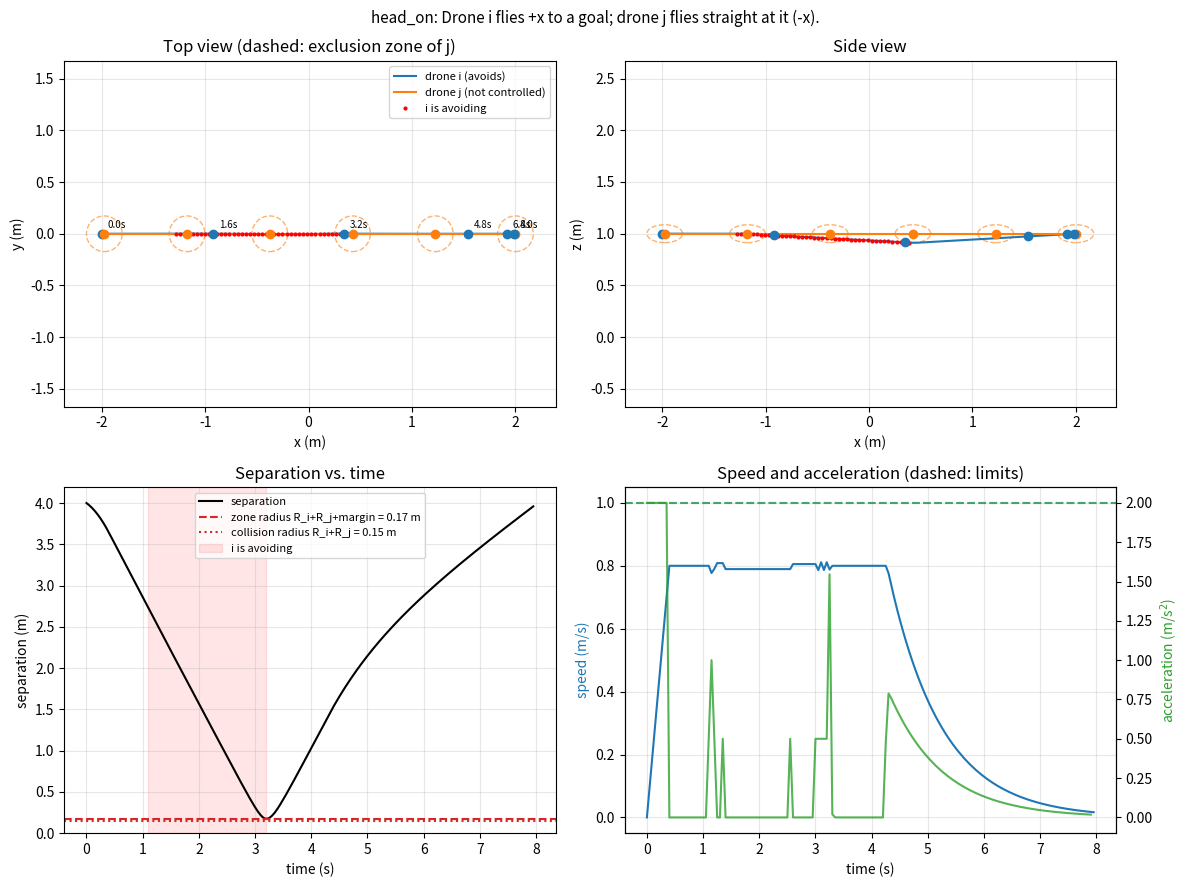
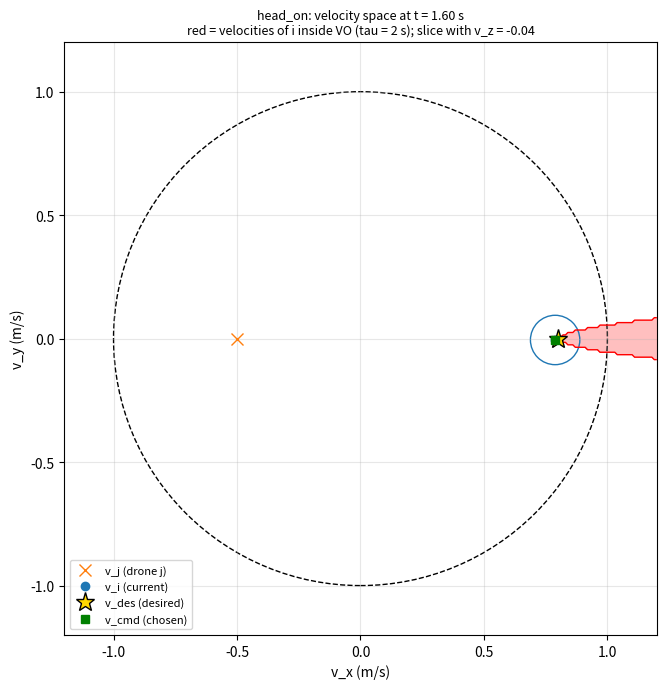
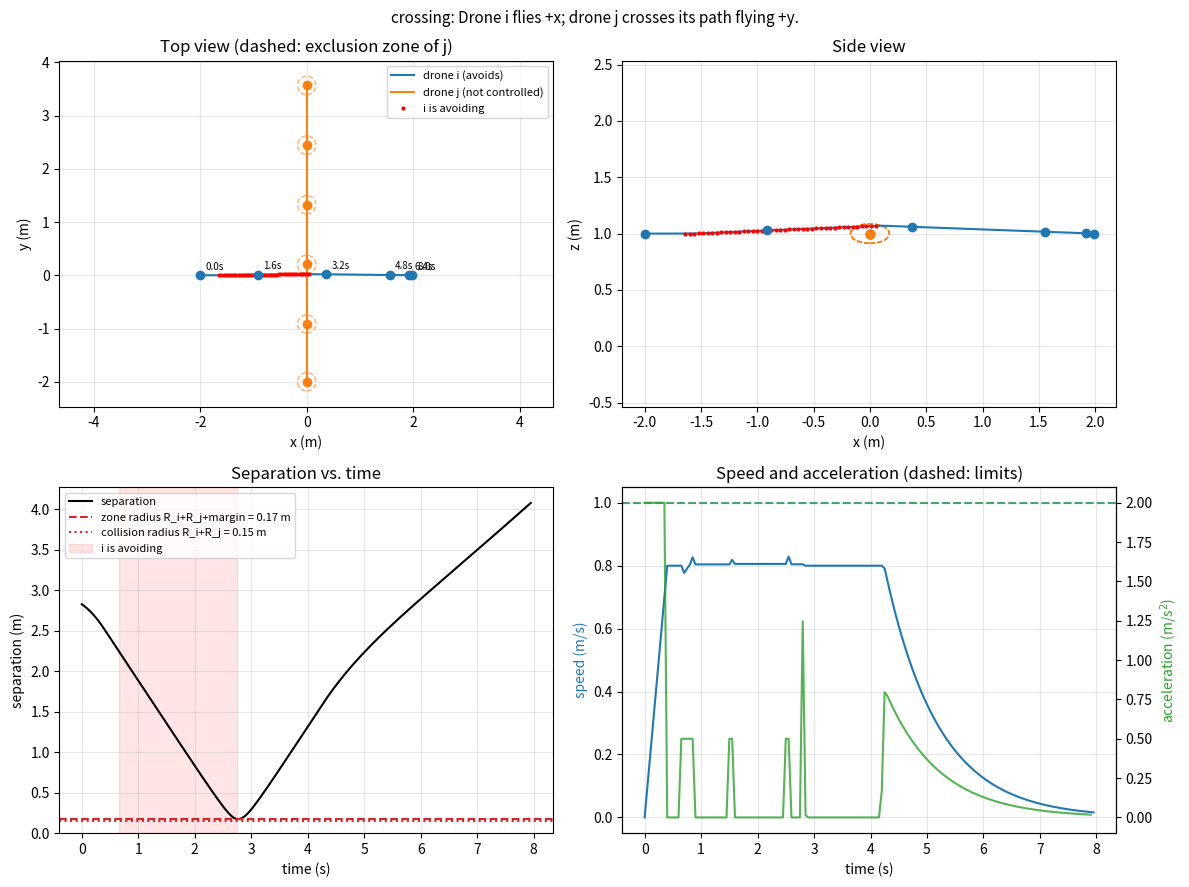
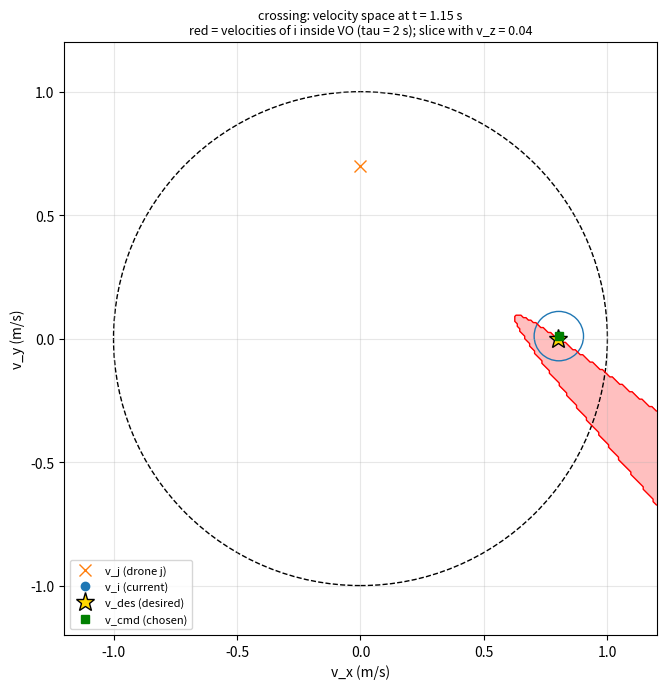
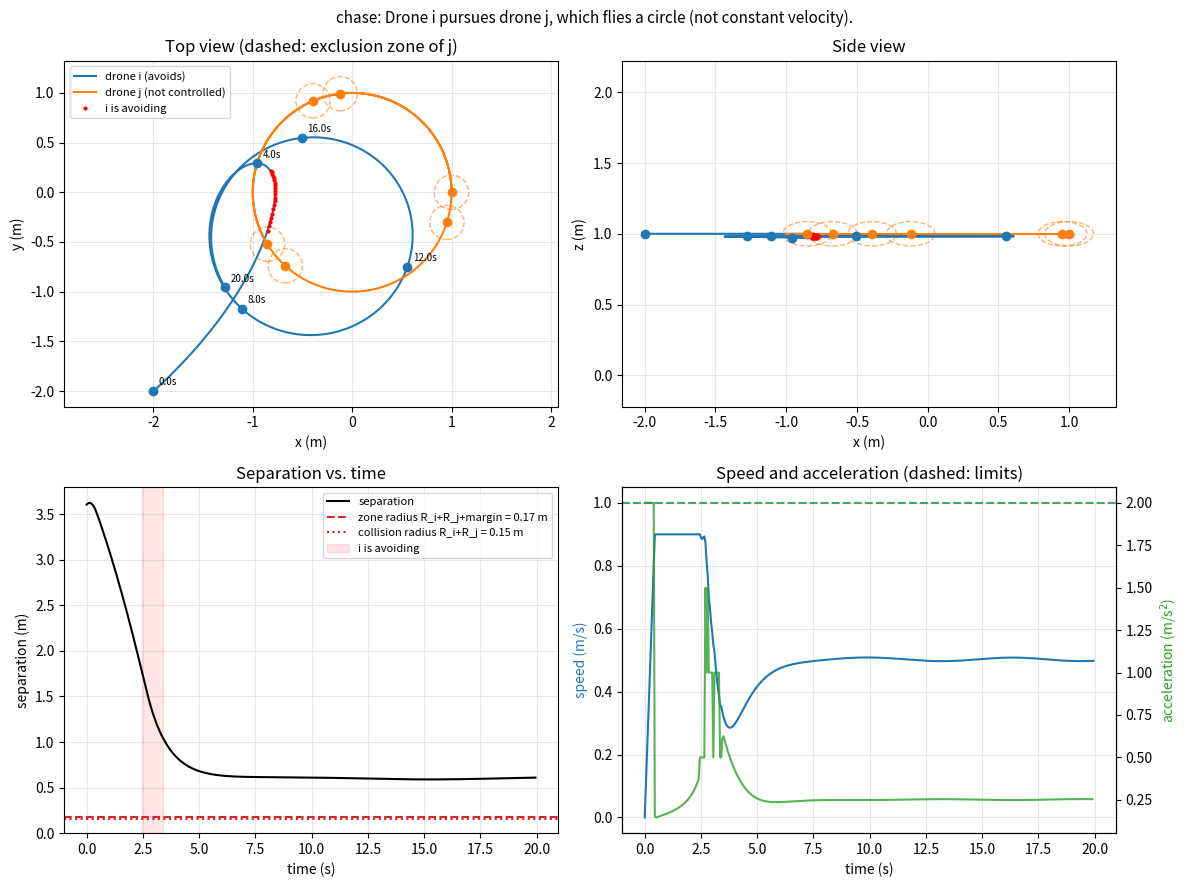
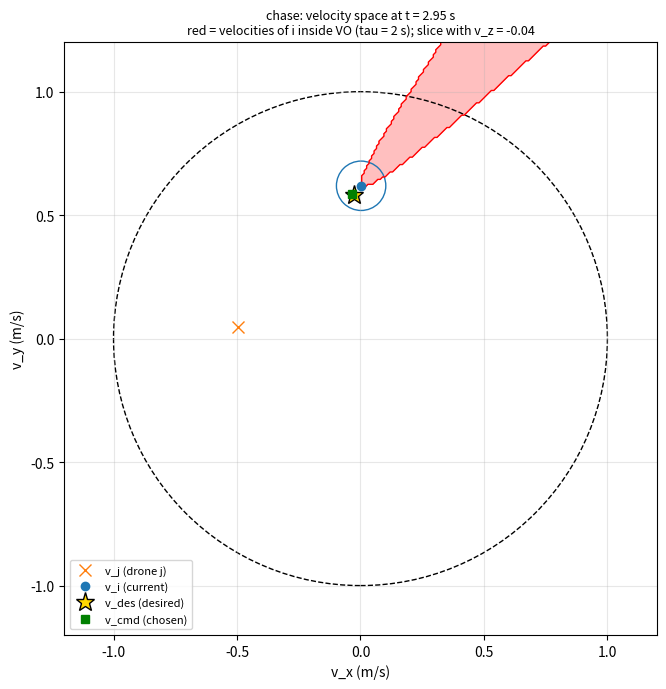
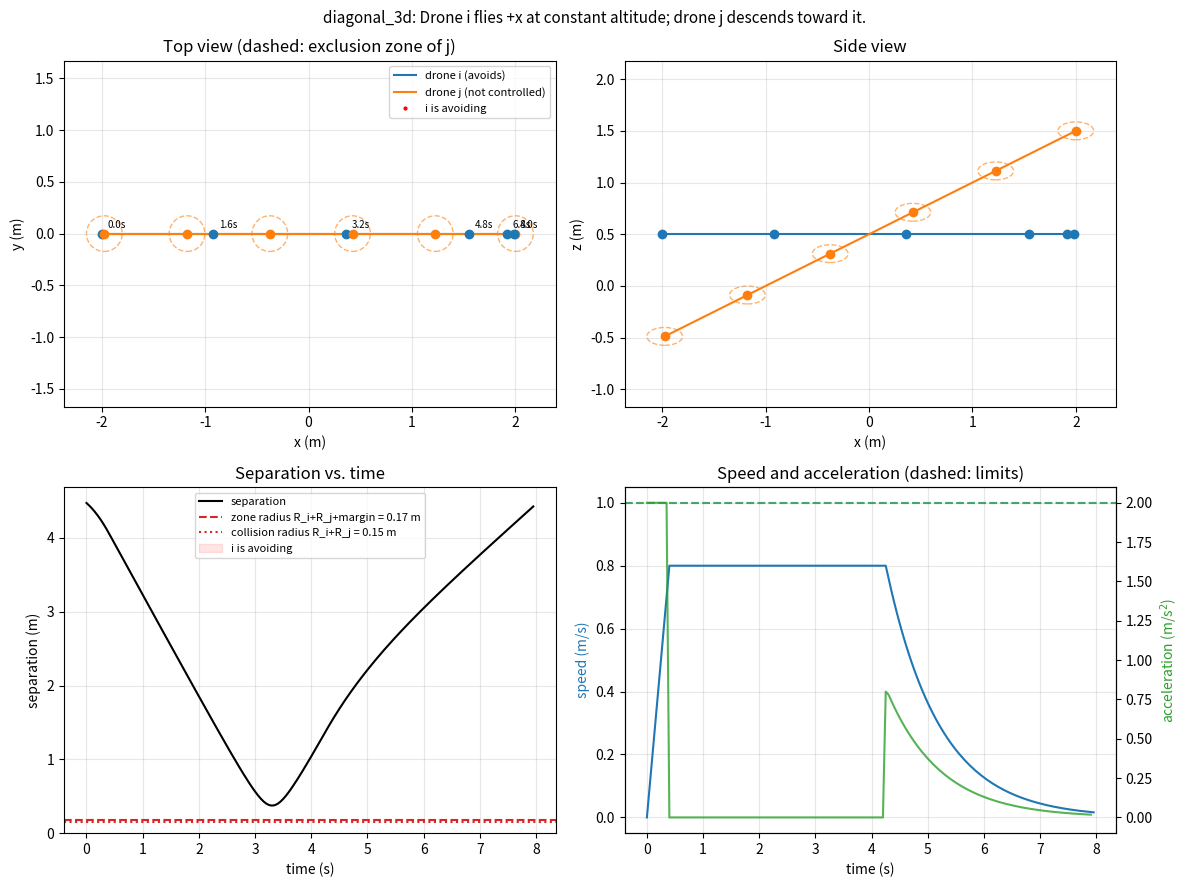
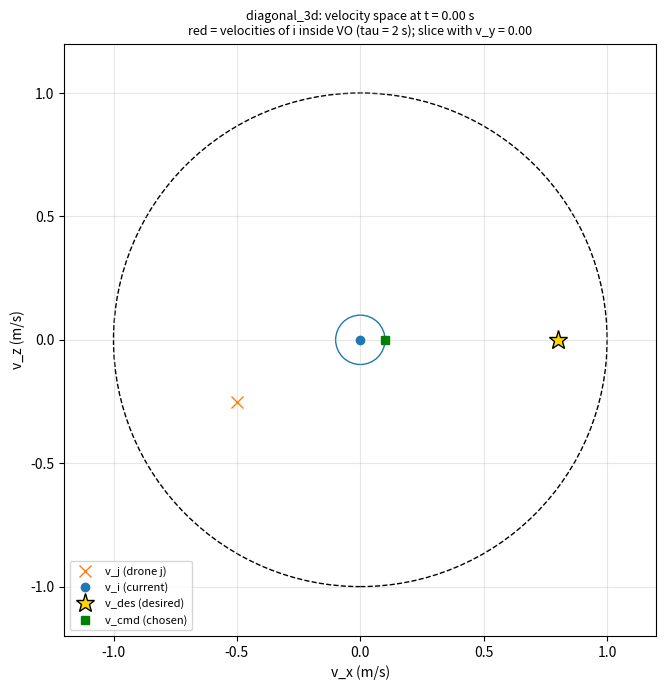

The matplotlib source for these figures, in order:
"""
collision_avoidance.py

Velocity obstacle (VO) collision avoidance for two drones, plus a simulation
that needs no hardware. Put this file in the same folder as clients.py (the
ae483 package folder) so flight.py can import it:

    from ae483.collision_avoidance import VOParams, select_velocity

THEORY (matches the report)
---------------------------
Drone i is fully controlled. Drone j is not: it is assumed to keep its current
velocity. With

    p_rel = p_j - p_i        v_rel = v_i - v_j        p_rel(t) = p_rel - v_rel * t

a candidate velocity v_i is in the velocity obstacle VO_{i|j}^tau if

    exists t in [0, tau] such that ||p_rel - v_rel * t|| <= R_i + R_j.

The chosen velocity is the one closest to the desired velocity v_des that is
(a) reachable in one control step:   ||v - v_current|| <= a_max * dt
(b) not too fast:                    ||v|| <= v_max
(c) outside the VO:                  v not in VO_{i|j}^tau

HOW IT IS IMPLEMENTED
---------------------
* VO membership is tested with the first time ||p_rel(t)|| = R, found by
  solving a quadratic. This is exactly the "exists t in [0, tau]" condition,
  so no time-stepping is needed. A velocity is in the VO when that time is
  at most tau.
* The velocity is chosen by sampling candidates inside the reachable set
  (shells of a ball around v_current), discarding those in the VO, and taking
  the one closest to v_des. Sampling is simple, fast (a few hundred candidates,
  vectorized), and handles 3D without special cases.
* Every candidate is clipped to ||v|| <= v_max. Radial clipping onto a ball
  never moves a point farther from v_current (when v_current is inside the
  ball), so the acceleration limit (b) is still satisfied afterwards.
* If NO candidate is safe (the drone is cornered), the candidate with the
  longest time-to-collision is used. If the drones are already closer than R,
  the candidate that increases the separation most is used.
* z_stretch is the ratio of the vertical to the horizontal semi-axis of the
  envelope (0.5 in the report: flatter than wide). The VO test is done after
  dividing z by z_stretch, which makes the ellipsoid a sphere again.

USING IT IN FLIGHT (sketch, inside your control loop)
-----------------------------------------------------
    params = VOParams()
    pose_i, v_i, _ = mocap_client.get_latest(pursuer)
    pose_j, v_j, _ = mocap_client.get_latest(runner)
    if pose_i is None or pose_j is None:
        ...hold position...
    v_i = np.zeros(3) if v_i is None else v_i
    v_j = np.zeros(3) if v_j is None else v_j
    v_cmd, info = select_velocity(pose_i[:3], v_i, pose_j[:3], v_j, v_des, params)
    # then turn v_cmd into a position setpoint, e.g. pose_i[:3] + v_cmd * lookahead

All units are meters and seconds, the same as the mocap data.

RUNNING THE SIMULATION
----------------------
    python collision_avoidance.py                 # all scenarios, saves PNGs
    python collision_avoidance.py head_on --show  # one scenario, show windows
    python collision_avoidance.py chase --vel-lag 0.15 --z-stretch 1.5
"""

import argparse
import os
from dataclasses import dataclass, replace
from typing import Callable

import numpy as np


###################################
# PARAMETERS

@dataclass
class VOParams:
    """
    Envelope: each drone has an axis-aligned ellipsoid with semi-axes a = b = R and
    c = z_stretch * R. The defaults are the values from the report: a = b = 0.0762 m
    (3 in) and c = 0.0381 m (1.5 in), so z_stretch = 0.5 (flatter than wide). For two
    identical aligned ellipsoids the Minkowski sum has semi-axes A = B = R_i + R_j and
    C = z_stretch * (R_i + R_j), i.e. 0.1524, 0.1524, 0.0762 m.
    """
    R_i: float = 0.0762     # horizontal semi-axis a = b of drone i's envelope (m)
    R_j: float = 0.0762     # horizontal semi-axis a = b of drone j's envelope (m)
    margin: float = 0.02    # extra buffer added to R_i + R_j, scaled like the envelope (m). PLACEHOLDER
    tau: float = 2.0        # prediction time horizon (s)
    v_max: float = 1.0      # max allowable speed of drone i (m/s)
    a_max: float = 2.0      # max allowable acceleration of drone i (m/s^2)
    dt: float = 0.05        # control period (s); 0.05 s = 20 Hz
    z_stretch: float = 0.5  # c / a: vertical semi-axis over horizontal semi-axis
    vz_weight: float = 1.0  # >1 makes the VO prefer sideways over up/down evasion
    n_dirs: int = 200       # candidate directions per shell
    n_radii: int = 4        # number of shells in the reachable set

    @property
    def pair_axes(self):
        """Semi-axes (A, B, C) of the pairwise envelope (q = 1), without the margin."""
        A = self.R_i + self.R_j
        return (A, A, self.z_stretch * A)

    @property
    def R(self):
        """Radius the VO test uses: R_i + R_j + margin."""
        return self.R_i + self.R_j + self.margin


###################################
# CORE ALGORITHM

def _clip_norm(v, max_norm):
    v = np.asarray(v, dtype=float)
    n = np.linalg.norm(v)
    if n > max_norm and n > 0.0:
        return v * (max_norm / n)
    return v.copy()


def _clip_rows(V, max_norm):
    n = np.linalg.norm(V, axis=1, keepdims=True)
    scale = np.where(n > max_norm, max_norm / np.maximum(n, 1e-12), 1.0)
    return V * scale


def _scale_z(a, z_stretch):
    out = np.array(a, dtype=float, copy=True)
    out[..., 2] /= z_stretch
    return out


def _fibonacci_sphere(n):
    i = np.arange(n) + 0.5
    phi = np.arccos(1.0 - 2.0 * i / n)
    theta = np.pi * (1.0 + 5.0 ** 0.5) * i
    return np.stack(
        [np.cos(theta) * np.sin(phi), np.sin(theta) * np.sin(phi), np.cos(phi)],
        axis=1,
    )


def time_to_collision(p_rel, v_rel, R):
    """
    First time t >= 0 at which ||p_rel - v_rel * t|| = R, for each row of v_rel.
    Returns 0 if already within R, and inf if there is no collision at any t >= 0.
    A velocity is in the VO with horizon tau exactly when this value is <= tau.
    """
    p = np.asarray(p_rel, dtype=float)
    v = np.atleast_2d(np.asarray(v_rel, dtype=float))
    c = float(p @ p) - R * R
    if c <= 0.0:
        return np.zeros(len(v))
    a = np.sum(v * v, axis=1)
    b = -2.0 * (v @ p)
    disc = b * b - 4.0 * a * c
    ok = (a > 1e-12) & (disc >= 0.0)
    t1 = np.full(len(v), np.inf)
    t1[ok] = (-b[ok] - np.sqrt(disc[ok])) / (2.0 * a[ok])
    return np.where(t1 >= 0.0, t1, np.inf)


def in_velocity_obstacle(v_i, p_i, p_j, v_j, P):
    """True/False for each row of v_i: is that velocity inside VO_{i|j}^tau?"""
    p_rel = _scale_z(np.asarray(p_j, float) - np.asarray(p_i, float), P.z_stretch)
    v_rel = _scale_z(np.atleast_2d(v_i) - np.asarray(v_j, float), P.z_stretch)
    return time_to_collision(p_rel, v_rel, P.R) <= P.tau


def _candidates(v_current, v_des, P):
    """Row 0 is the best velocity with no obstacle. All rows obey a_max and v_max."""
    r = P.a_max * P.dt
    dv = v_des - v_current
    n = np.linalg.norm(dv)
    v_target = v_current + (dv if n <= r else dv * (r / n))
    dirs = _fibonacci_sphere(P.n_dirs)
    radii = r * np.arange(1, P.n_radii + 1) / P.n_radii
    shells = (radii[:, None, None] * dirs[None, :, :]).reshape(-1, 3) + v_current
    C = np.vstack([v_target, v_current, shells])
    return _clip_rows(C, P.v_max)


def select_velocity(p_i, v_i, p_j, v_j, v_des, P):
    """
    Choose the velocity command for drone i.

    p_i, v_i : position and velocity of drone i (3-vectors)
    p_j, v_j : position and velocity of drone j (3-vectors), assumed constant
    v_des    : the velocity drone i would like to fly (3-vector)
    P        : VOParams

    Returns (v_cmd, info). info is a dict with
        'status'  : 'free'      desired velocity was already safe
                    'avoiding'  a different safe velocity was chosen
                    'cornered'  no safe velocity existed; best effort chosen
                    'inside'    already closer than R; moving apart
        'ttc'     : time to collision if v_cmd is held (inf if none)
        'ttc_des' : the same for the unobstructed choice (row 0)
    """
    p_i, v_i, p_j, v_j, v_des = (np.asarray(a, dtype=float) for a in (p_i, v_i, p_j, v_j, v_des))
    v_des = _clip_norm(v_des, P.v_max)

    C = _candidates(v_i, v_des, P)
    p_rel = _scale_z(p_j - p_i, P.z_stretch)
    v_rel = _scale_z(C - v_j, P.z_stretch)
    ttc = time_to_collision(p_rel, v_rel, P.R)
    safe = ttc > P.tau
    cost = np.sum(np.array([1.0, 1.0, P.vz_weight]) * (C - v_des) ** 2, axis=1)

    if safe[0]:
        k, status = 0, 'free'
    elif safe.any():
        k = int(np.argmin(np.where(safe, cost, np.inf)))
        status = 'avoiding'
    elif float(p_rel @ p_rel) <= P.R ** 2:
        # Already inside the exclusion zone: every velocity "collides" at t = 0,
        # so instead pick the one that leaves the drones farthest apart next step.
        after = np.linalg.norm(p_rel[None, :] - v_rel * P.dt, axis=1)
        k = int(np.argmax(after - 1e-6 * cost))
        status = 'inside'
    else:
        # Cornered: every option collides within tau. Delay the collision as long
        # as possible, breaking ties by closeness to v_des.
        k = int(np.argmax(ttc - 1e-6 * cost))
        status = 'cornered'

    return C[k].copy(), {'status': status, 'ttc': float(ttc[k]), 'ttc_des': float(ttc[0])}


###################################
# ELLIPSOIDAL ENVELOPE, TRAJECTORY, AND CONTROLLER FOR THE PASS-THROUGH TEST

def normalized_separation(p_i, p_j, P, include_margin=False):
    """
    Normalized separation q between two drones' ellipsoidal envelopes.

    With A = B = R_i + R_j and C = z_stretch * (R_i + R_j) (the Minkowski sum of the two
    envelopes) and r = p_i - p_j,

        q = sqrt((r_x / A)^2 + (r_y / B)^2 + (r_z / C)^2)

    q < 1 means the envelopes overlap, q = 1 means they touch. With include_margin=True
    the safety margin is added to R_i + R_j (that is the zone the controller defends).
    Works on single 3-vectors or on arrays of shape (N, 3).
    """
    R = P.R_i + P.R_j + (P.margin if include_margin else 0.0)
    d = _scale_z(np.asarray(p_j, float) - np.asarray(p_i, float), P.z_stretch)
    return np.linalg.norm(d, axis=-1) / R


def envelope_filter(p_plan, v_cmd, p_j, P):
    """
    Hard keep-out: if moving at v_cmd for one step would put the planned position
    inside the ellipsoid around drone j, project that position onto the ellipsoid
    surface and return the velocity that gets there. Returns (v_cmd, was_active).

    This is a purely geometric guard with no look-ahead. A drone that heads
    straight at the center of the ellipsoid is stopped at its surface and, if
    nothing pushes it sideways, stays there.
    """
    R = P.R
    r_next = _scale_z(p_plan + v_cmd * P.dt - p_j, P.z_stretch)
    n = np.linalg.norm(r_next)
    if n >= R:
        return v_cmd, False
    if n > 1e-9:
        u = r_next / n
    else:
        r_cur = _scale_z(p_plan - p_j, P.z_stretch)
        nc = np.linalg.norm(r_cur)
        u = r_cur / nc if nc > 1e-9 else np.array([1.0, 0.0, 0.0])
    d = u * R
    d[2] *= P.z_stretch
    v_new = (p_j + d - p_plan) / P.dt
    return _clip_norm(v_new, P.v_max), True


def extend_through(start, through, bounds=None):
    """
    End point of a straight path that starts at `start`, passes through `through`,
    and continues the same distance beyond it. If bounds = (xmin, xmax, ymin, ymax,
    zmin, zmax) is given, the part beyond `through` is shortened to stay inside.
    """
    start, through = np.asarray(start, float), np.asarray(through, float)
    d = through - start
    s = 1.0
    if bounds is not None:
        lo = np.array([bounds[0], bounds[2], bounds[4]])
        hi = np.array([bounds[1], bounds[3], bounds[5]])
        for k in range(3):
            if d[k] > 1e-9:
                s = min(s, (hi[k] - through[k]) / d[k])
            elif d[k] < -1e-9:
                s = min(s, (lo[k] - through[k]) / d[k])
        s = max(s, 0.0)
    return through + s * d


class LineTrajectory:
    """Straight line from p_start to p_end at constant speed, then hold at p_end."""

    def __init__(self, p_start, p_end, speed):
        self.p_start = np.asarray(p_start, float)
        self.p_end = np.asarray(p_end, float)
        self.speed = float(speed)
        d = self.p_end - self.p_start
        self.length = float(np.linalg.norm(d))
        self.u = d / self.length if self.length > 1e-9 else np.zeros(3)
        self.duration = self.length / self.speed if self.speed > 0 else 0.0

    def __call__(self, t):
        if self.length < 1e-9 or t >= self.duration:
            return self.p_end.copy(), np.zeros(3)
        s = max(t, 0.0) * self.speed
        return self.p_start + s * self.u, self.speed * self.u


@dataclass
class TestConfig:
    """Settings of the pass-through test (separate from the VO parameters)."""
    mode: str = 'both'              # 'none', 'vo', 'envelope', or 'both'
    v_nom: float = 0.5              # speed along the nominal path (m/s)
    track_gain: float = 1.5         # 1/s: pulls the plan back toward the nominal path
    max_lead: float = 0.35          # max distance the setpoint may get ahead of the drone (m)
    vel_deadband: float = 0.05      # speeds of drone j below this are treated as 0 (mocap noise)
    inflate_for_tracking_error: bool = True   # add |setpoint - drone| to the margin
    bounds: tuple = None            # (xmin, xmax, ymin, ymax, zmin, zmax) or None


class AvoidanceController:
    """
    Turns "follow this trajectory" into position setpoints that avoid drone j.
    The same object is used by the simulation and by flight_collision_avoidance.py.

    It keeps a plan (self.sp, a setpoint that moves at self.v_cmd). Each step:
      1. v_des steers the plan along the nominal trajectory.
      2. VO (if enabled) picks a safe velocity; otherwise v_des is only rate-limited.
      3. The ellipsoid filter (if enabled) projects the step out of the keep-out zone.
      4. The setpoint advances by v_cmd * dt, unless it would get too far ahead of
         the drone (then it waits), and is clipped to the bounds.
    Call step() once per control period and send the returned setpoint to the drone.
    """

    def __init__(self, P, cfg, traj, p0):
        self.P, self.cfg, self.traj = P, cfg, traj
        self.sp = np.asarray(p0, float).copy()
        self.v_cmd = np.zeros(3)

    def step(self, t, p_i, v_i, p_j, v_j):
        P, cfg = self.P, self.cfg
        p_i, v_i, p_j, v_j = (np.asarray(a, float) for a in (p_i, v_i, p_j, v_j))
        if np.linalg.norm(v_j) < cfg.vel_deadband:
            v_j = np.zeros(3)

        # Safety margin grows with the gap between setpoint and drone (tracking error)
        lead = float(np.linalg.norm(self.sp - p_i))
        P_eff = replace(P, margin=P.margin + (min(lead, cfg.max_lead) if cfg.inflate_for_tracking_error else 0.0))

        p_ref, v_ref = self.traj(t)
        v_des = _clip_norm(v_ref + cfg.track_gain * (p_ref - self.sp), P.v_max)

        status = 'free'
        if cfg.mode in ('vo', 'both'):
            v_cmd, info = select_velocity(self.sp, self.v_cmd, p_j, v_j, v_des, P_eff)
            status = info['status']
        else:
            dv = _clip_norm(v_des - self.v_cmd, P.a_max * P.dt)
            v_cmd = _clip_norm(self.v_cmd + dv, P.v_max)
        if cfg.mode in ('envelope', 'both'):
            v_cmd, active = envelope_filter(self.sp, v_cmd, p_j, P_eff)
            if active:
                status = 'envelope'

        sp_next = self.sp + v_cmd * P.dt
        lead_next = float(np.linalg.norm(sp_next - p_i))
        if lead_next > cfg.max_lead and lead_next > lead:
            sp_next, v_cmd = self.sp.copy(), np.zeros(3)       # drone is not keeping up: wait
        if cfg.bounds is not None:
            lo = np.array([cfg.bounds[0], cfg.bounds[2], cfg.bounds[4]])
            hi = np.array([cfg.bounds[1], cfg.bounds[3], cfg.bounds[5]])
            sp_next = np.clip(sp_next, lo, hi)
            v_cmd = (sp_next - self.sp) / P.dt
        self.sp, self.v_cmd = sp_next, v_cmd
        return self.sp.copy(), {'status': status, 'v_cmd': v_cmd.copy(), 'v_des': v_des,
                                'p_ref': p_ref, 'lead': lead}


def min_q_from_mocap(data_i, data_j, P):
    """
    Minimum normalized separation from logged mocap data (each a dict with 'x', 'y', 'z'
    lists, e.g. mocap_client.data[name]). Samples where either body was not visible
    (nan) are ignored. Returns (q_min, q_array).
    """
    n = min(len(data_i['x']), len(data_j['x']))
    pi = np.stack([np.asarray(data_i[k][:n], float) for k in 'xyz'], axis=1)
    pj = np.stack([np.asarray(data_j[k][:n], float) for k in 'xyz'], axis=1)
    q = normalized_separation(pi, pj, P)
    return (float(np.nanmin(q)) if np.any(np.isfinite(q)) else float('nan')), q


@dataclass
class PlantParams:
    """
    Stand-in for the drone's position controller: a second-order response
    a = wn^2 (setpoint - p) - 2 zeta wn v. wn = 5 rad/s is a GUESS; fit it to your
    flight data (step response of commanded vs. measured position).
    """
    wn: float = 5.0
    zeta: float = 1.0
    pos_noise: float = 0.0   # std of mocap position noise (m)
    vel_noise: float = 0.0   # std of mocap velocity noise (m/s)
    seed: int = 0


def simulate_pass_through(P, cfg, plant=None, start=(-1.5, 0.0, 0.5), runner=(0.0, 0.0, 0.5),
                          offset=(0.0, 0.0, 0.0), settle=3.0):
    """
    The pass-through test: the runner hovers at `runner`; the pursuer is commanded
    along a straight line from `start` through runner + offset and out the other side.
    Returns a log dict (arrays) including the normalized separation q.
    """
    plant = plant or PlantParams()
    rng = np.random.default_rng(plant.seed)
    start, runner = np.asarray(start, float), np.asarray(runner, float)
    through = runner + np.asarray(offset, float)
    end = start + 2.0 * (through - start)
    traj = LineTrajectory(start, end, cfg.v_nom)
    n = int(round((traj.duration + settle) / P.dt))
    n_sub = 5
    h = P.dt / n_sub

    ctrl = AvoidanceController(P, cfg, traj, p0=start)
    p, v = start.copy(), np.zeros(3)
    L = {k: [] for k in ['t', 'p_i', 'v_i', 'sp', 'v_cmd', 'v_des', 'p_ref', 'status']}
    for k in range(n):
        t = k * P.dt
        p_meas = p + rng.normal(0, plant.pos_noise, 3)
        v_meas = v + rng.normal(0, plant.vel_noise, 3)
        pj_meas = runner + rng.normal(0, plant.pos_noise, 3)
        vj_meas = rng.normal(0, plant.vel_noise, 3)
        sp, info = ctrl.step(t, p_meas, v_meas, pj_meas, vj_meas)
        for key, val in [('t', t), ('p_i', p), ('v_i', v), ('sp', sp), ('v_cmd', info['v_cmd']),
                         ('v_des', info['v_des']), ('p_ref', info['p_ref']), ('status', info['status'])]:
            L[key].append(val)
        for _ in range(n_sub):
            a = plant.wn ** 2 * (sp - p) - 2.0 * plant.zeta * plant.wn * v
            v = v + a * h
            p = p + v * h
    L = {key: np.array(val) for key, val in L.items()}
    L.update(p_j=runner, start=start, end=end, through=through, p_final=p.copy(), mode=cfg.mode)
    L['q'] = normalized_separation(L['p_i'], runner, P)
    L['q_zone'] = normalized_separation(L['p_i'], runner, P, include_margin=True)
    return L


def summarize_pass_through(L, P, finish_tol=0.15):
    """Pass/fail numbers for one run of simulate_pass_through."""
    k = int(np.argmin(L['q']))
    return {
        'mode': L['mode'],
        'q_min': float(L['q'][k]),
        't_q_min': float(L['t'][k]),
        'passed': bool(L['q'][k] >= 1.0),
        'finished_path': bool(np.linalg.norm(L['p_final'] - L['end']) < finish_tol),
        'final_error': float(np.linalg.norm(L['p_final'] - L['end'])),
        'pct_avoiding': float(np.mean(L['status'] != 'free') * 100.0),
        'max_speed': float(np.max(np.linalg.norm(L['v_i'], axis=1))),
    }


###################################
# SIMULATION

@dataclass
class Scenario:
    name: str
    description: str
    p_i0: np.ndarray
    runner: Callable        # t -> (p_j, v_j)
    desired: Callable       # (t, p_i, v_i, p_j, v_j) -> v_des
    T: float
    plot_axes: tuple = (0, 1)   # which two velocity components to show in the VO plot


def _const_runner(p0, v):
    p0, v = np.asarray(p0, float), np.asarray(v, float)
    return lambda t: (p0 + v * t, v.copy())


def _circle_runner(center, radius, speed, phase=0.0):
    center = np.asarray(center, float)
    w = speed / radius
    def f(t):
        th = phase + w * t
        p = center + radius * np.array([np.cos(th), np.sin(th), 0.0])
        v = speed * np.array([-np.sin(th), np.cos(th), 0.0])
        return p, v
    return f


def _goal_seek(goal, gain=1.0, v_cruise=0.8):
    goal = np.asarray(goal, float)
    return lambda t, p_i, v_i, p_j, v_j: _clip_norm(gain * (goal - p_i), v_cruise)


def _pursue(standoff=0.6, gain=1.0, v_cruise=0.9):
    """
    Aim at a point `standoff` meters from j on the line of sight, not at j itself.
    Aiming at j puts v_des inside the VO almost all the time, so the chosen
    velocity chatters along the edge of the exclusion zone. standoff should be
    larger than R_i + R_j + margin.
    """
    def f(t, p_i, v_i, p_j, v_j):
        los = p_j - p_i
        n = np.linalg.norm(los)
        target = p_j - standoff * los / n if n > 1e-9 else p_j
        return _clip_norm(gain * (target - p_i) + v_j, v_cruise)
    return f


def make_scenarios():
    return {
        'head_on': Scenario(
            'head_on', 'Drone i flies +x to a goal; drone j flies straight at it (-x).',
            np.array([-2.0, 0.0, 1.0]),
            _const_runner([2.0, 0.0, 1.0], [-0.5, 0.0, 0.0]),
            _goal_seek([2.0, 0.0, 1.0]), 8.0),
        'crossing': Scenario(
            'crossing', 'Drone i flies +x; drone j crosses its path flying +y.',
            np.array([-2.0, 0.0, 1.0]),
            _const_runner([0.0, -2.0, 1.0], [0.0, 0.7, 0.0]),
            _goal_seek([2.0, 0.0, 1.0]), 8.0),
        'chase': Scenario(
            'chase', 'Drone i pursues drone j, which flies a circle (not constant velocity).',
            np.array([-2.0, -2.0, 1.0]),
            _circle_runner([0.0, 0.0, 1.0], 1.0, 0.5),
            _pursue(), 20.0),
        'diagonal_3d': Scenario(
            'diagonal_3d', 'Drone i flies +x at constant altitude; drone j descends toward it.',
            np.array([-2.0, 0.0, 0.5]),
            _const_runner([2.0, 0.0, 1.5], [-0.5, 0.0, -0.25]),
            _goal_seek([2.0, 0.0, 0.5]), 8.0, plot_axes=(0, 2)),
    }


def simulate(scn, P, vel_lag=0.0):
    """
    Run one scenario. Drone i follows select_velocity; drone j follows its script.
    vel_lag = 0 means drone i achieves the commanded velocity instantly. A value
    like 0.1-0.2 s adds a first-order lag, which is closer to a real drone.
    """
    n = int(round(scn.T / P.dt))
    p_i = np.array(scn.p_i0, float)
    v_i = np.zeros(3)
    L = {k: [] for k in ['t', 'p_i', 'v_i', 'p_j', 'v_j', 'v_des', 'v_cmd', 'status', 'ttc_des']}
    for k in range(n):
        t = k * P.dt
        p_j, v_j = scn.runner(t)
        v_des = scn.desired(t, p_i, v_i, p_j, v_j)
        v_cmd, info = select_velocity(p_i, v_i, p_j, v_j, v_des, P)
        for key, val in [('t', t), ('p_i', p_i), ('v_i', v_i), ('p_j', p_j), ('v_j', v_j),
                         ('v_des', v_des), ('v_cmd', v_cmd), ('status', info['status']),
                         ('ttc_des', info['ttc_des'])]:
            L[key].append(val)
        v_new = v_i + (v_cmd - v_i) * (1.0 - np.exp(-P.dt / vel_lag)) if vel_lag > 0 else v_cmd
        p_i = p_i + 0.5 * (v_i + v_new) * P.dt
        v_i = v_new
    L = {k: np.array(v) for k, v in L.items()}
    p_rel = L['p_j'] - L['p_i']
    L['dist'] = np.linalg.norm(p_rel, axis=1)                              # Euclidean
    L['sep'] = np.linalg.norm(_scale_z(p_rel, P.z_stretch), axis=1)         # ellipsoid-normalized
    L['speed'] = np.linalg.norm(L['v_i'], axis=1)
    L['accel'] = np.r_[np.linalg.norm(np.diff(L['v_i'], axis=0), axis=1) / P.dt, np.nan]
    return L


def summarize(scn, P, L):
    k = int(np.argmin(L['sep']))
    q = L['sep'] / (P.R_i + P.R_j)            # normalized separation (envelopes touch at q = 1)
    avoiding = np.mean(L['status'] != 'free') * 100.0
    print(f'--- {scn.name}: {scn.description}')
    print(f'    min q             : {q.min():.2f} at t = {L["t"][k]:.2f} s '
          f'(envelopes overlap if q < 1: {"OK" if q.min() >= 1.0 else "OVERLAP"})')
    print(f'    min separation    : {L["sep"].min():.3f} (defended zone radius incl. margin {P.R:.3f} m: '
          f'{"OK" if L["sep"].min() >= P.R - 1e-3 else "ENTERED"}); min Euclidean distance {L["dist"].min():.3f} m')
    print(f'    max speed         : {L["speed"].max():.2f} m/s (limit {P.v_max:.2f})')
    print(f'    max acceleration  : {np.nanmax(L["accel"]):.2f} m/s^2 (limit {P.a_max:.2f})')
    print(f'    time avoiding     : {avoiding:.0f}% of steps; '
          f'cornered/inside: {int(np.sum(np.isin(L["status"], ["cornered", "inside"])))} steps')


###################################
# PLOTS

def plot_scenario(scn, P, L, path, show=False):
    import matplotlib.pyplot as plt
    from matplotlib.patches import Circle, Ellipse

    t, pi, pj = L['t'], L['p_i'], L['p_j']
    active = L['status'] != 'free'
    snaps = np.linspace(0, len(t) - 1, 6).astype(int)

    fig, ax = plt.subplots(2, 2, figsize=(12, 9))
    fig.suptitle(f'{scn.name}: {scn.description}', fontsize=11)

    # Top-down view
    a = ax[0, 0]
    a.plot(pi[:, 0], pi[:, 1], 'C0', label='drone i (avoids)')
    a.plot(pj[:, 0], pj[:, 1], 'C1', label='drone j (not controlled)')
    a.plot(pi[active, 0], pi[active, 1], '.', color='red', ms=4, label='i is avoiding')
    for k in snaps:
        a.add_patch(Circle(pj[k, :2], P.R, fill=False, ls='--', ec='C1', alpha=0.6))
        a.plot(*pi[k, :2], 'o', color='C0')
        a.plot(*pj[k, :2], 'o', color='C1')
        a.annotate(f'{t[k]:.1f}s', pi[k, :2], textcoords='offset points', xytext=(4, 4), fontsize=7)
    a.set_xlabel('x (m)'); a.set_ylabel('y (m)'); a.set_title('Top view (dashed: exclusion zone of j)')
    a.set_aspect('equal', adjustable='datalim'); a.grid(alpha=0.3); a.legend(fontsize=8)

    # Side view
    a = ax[0, 1]
    a.plot(pi[:, 0], pi[:, 2], 'C0'); a.plot(pj[:, 0], pj[:, 2], 'C1')
    a.plot(pi[active, 0], pi[active, 2], '.', color='red', ms=4)
    for k in snaps:
        a.add_patch(Ellipse(pj[k, [0, 2]], 2 * P.R, 2 * P.R * P.z_stretch, fill=False,
                            ls='--', ec='C1', alpha=0.6))
        a.plot(pi[k, 0], pi[k, 2], 'o', color='C0'); a.plot(pj[k, 0], pj[k, 2], 'o', color='C1')
    a.set_xlabel('x (m)'); a.set_ylabel('z (m)'); a.set_title('Side view')
    a.set_aspect('equal', adjustable='datalim'); a.grid(alpha=0.3)

    # Separation
    a = ax[1, 0]
    a.plot(t, L['sep'], 'k', label='separation')
    a.axhline(P.R, color='C3', ls='--', label=f'zone radius R_i+R_j+margin = {P.R:.2f} m')
    a.axhline(P.R_i + P.R_j, color='C3', ls=':', label=f'collision radius R_i+R_j = {P.R_i + P.R_j:.2f} m')
    a.fill_between(t, 0, 1, where=active, transform=a.get_xaxis_transform(), color='red', alpha=0.1,
                   label='i is avoiding')
    a.set_xlabel('time (s)'); a.set_ylabel('separation (m)'); a.set_title('Separation vs. time')
    a.set_ylim(bottom=0); a.grid(alpha=0.3); a.legend(fontsize=8)

    # Speed and acceleration
    a = ax[1, 1]
    a.plot(t, L['speed'], 'C0', label='speed of i')
    a.axhline(P.v_max, color='C0', ls='--', alpha=0.6)
    a.set_xlabel('time (s)'); a.set_ylabel('speed (m/s)', color='C0'); a.grid(alpha=0.3)
    b = a.twinx()
    b.plot(t, L['accel'], 'C2', alpha=0.8, label='acceleration of i')
    b.axhline(P.a_max, color='C2', ls='--', alpha=0.6)
    b.set_ylabel('acceleration (m/s$^2$)', color='C2')
    a.set_title('Speed and acceleration (dashed: limits)')

    fig.tight_layout()
    fig.savefig(path, dpi=150)
    print(f'    saved {path}')
    if show:
        plt.show()
    plt.close(fig)


def plot_velocity_space(scn, P, L, path, show=False, grid_n=241):
    """
    Velocity-space picture at one moment (like the schematic in the report):
    the VO is shaded, the reachable set and speed limit are circles, and the
    desired and chosen velocities are marked. The plot is a 2D slice of the 3D
    velocity space: the third component is held at drone i's current value.
    """
    import matplotlib.pyplot as plt
    from matplotlib.patches import Circle

    idx = np.flatnonzero(L['status'] == 'avoiding')
    k = 0 if len(idx) == 0 else min(idx[0] + int(0.5 / P.dt), len(L['t']) - 1)
    ax0, ax1 = scn.plot_axes
    third = 3 - ax0 - ax1
    p_i, v_i, p_j, v_j = L['p_i'][k], L['v_i'][k], L['p_j'][k], L['v_j'][k]

    lim = P.v_max * 1.2
    u = np.linspace(-lim, lim, grid_n)
    U, W = np.meshgrid(u, u)
    V = np.zeros((U.size, 3))
    V[:, ax0], V[:, ax1], V[:, third] = U.ravel(), W.ravel(), v_i[third]
    mask = in_velocity_obstacle(V, p_i, p_j, v_j, P).reshape(U.shape)

    fig, a = plt.subplots(figsize=(7, 7))
    a.contourf(U, W, mask.astype(float), levels=[0.5, 1.5], colors=['red'], alpha=0.25)
    a.contour(U, W, mask.astype(float), levels=[0.5], colors=['red'], linewidths=1)
    a.add_patch(Circle((0, 0), P.v_max, fill=False, ec='k', ls='--'))
    a.add_patch(Circle((v_i[ax0], v_i[ax1]), P.a_max * P.dt, fill=False, ec='C0'))
    a.plot(v_j[ax0], v_j[ax1], 'x', color='C1', ms=9, label='v_j (drone j)')
    a.plot(v_i[ax0], v_i[ax1], 'o', color='C0', label='v_i (current)')
    a.plot(L['v_des'][k][ax0], L['v_des'][k][ax1], '*', color='gold', mec='k', ms=14, label='v_des (desired)')
    a.plot(L['v_cmd'][k][ax0], L['v_cmd'][k][ax1], 's', color='green', label='v_cmd (chosen)')
    names = 'xyz'
    a.set_xlabel(f'v_{names[ax0]} (m/s)'); a.set_ylabel(f'v_{names[ax1]} (m/s)')
    a.set_title(f'{scn.name}: velocity space at t = {L["t"][k]:.2f} s\n'
                f'red = velocities of i inside VO (tau = {P.tau:g} s); '
                f'slice with v_{names[third]} = {v_i[third]:.2f}', fontsize=9)
    a.set_xlim(-lim, lim); a.set_ylim(-lim, lim); a.set_aspect('equal'); a.grid(alpha=0.3)
    a.legend(loc='lower left', fontsize=8)
    fig.tight_layout()
    fig.savefig(path, dpi=150)
    print(f'    saved {path}')
    if show:
        plt.show()
    plt.close(fig)


###################################
# MAIN

if __name__ == '__main__':
    parser = argparse.ArgumentParser(description='Velocity obstacle collision avoidance simulation')
    parser.add_argument('scenario', nargs='?', default='all',
                        help='head_on, crossing, chase, diagonal_3d, or all (default)')
    parser.add_argument('--vel-lag', type=float, default=0.0,
                        help='first-order lag of drone i velocity in seconds (default 0)')
    parser.add_argument('--z-stretch', type=float, default=None,
                        help='vertical/horizontal ratio of the envelope (default: VOParams default, 0.5)')
    parser.add_argument('--outdir', default='.', help='where to save figures')
    parser.add_argument('--show', action='store_true', help='open figure windows')
    args = parser.parse_args()

    import matplotlib
    if not args.show:
        matplotlib.use('Agg')

    P = VOParams() if args.z_stretch is None else VOParams(z_stretch=args.z_stretch)
    scenarios = make_scenarios()
    if args.scenario != 'all' and args.scenario not in scenarios:
        parser.error(f'unknown scenario "{args.scenario}"; choose from {list(scenarios)} or all')
    names = list(scenarios) if args.scenario == 'all' else [args.scenario]

    os.makedirs(args.outdir, exist_ok=True)
    print(f'R = {P.R:.2f} m, tau = {P.tau:g} s, v_max = {P.v_max:g} m/s, a_max = {P.a_max:g} m/s^2, '
          f'dt = {P.dt:g} s, vel_lag = {args.vel_lag:g} s, z_stretch = {P.z_stretch:g}')
    for name in names:
        scn = scenarios[name]
        L = simulate(scn, P, vel_lag=args.vel_lag)
        summarize(scn, P, L)
        plot_scenario(scn, P, L, os.path.join(args.outdir, f'ca_{name}.png'), show=args.show)
        plot_velocity_space(scn, P, L, os.path.join(args.outdir, f'ca_{name}_velocity_space.png'),
                            show=args.show)
